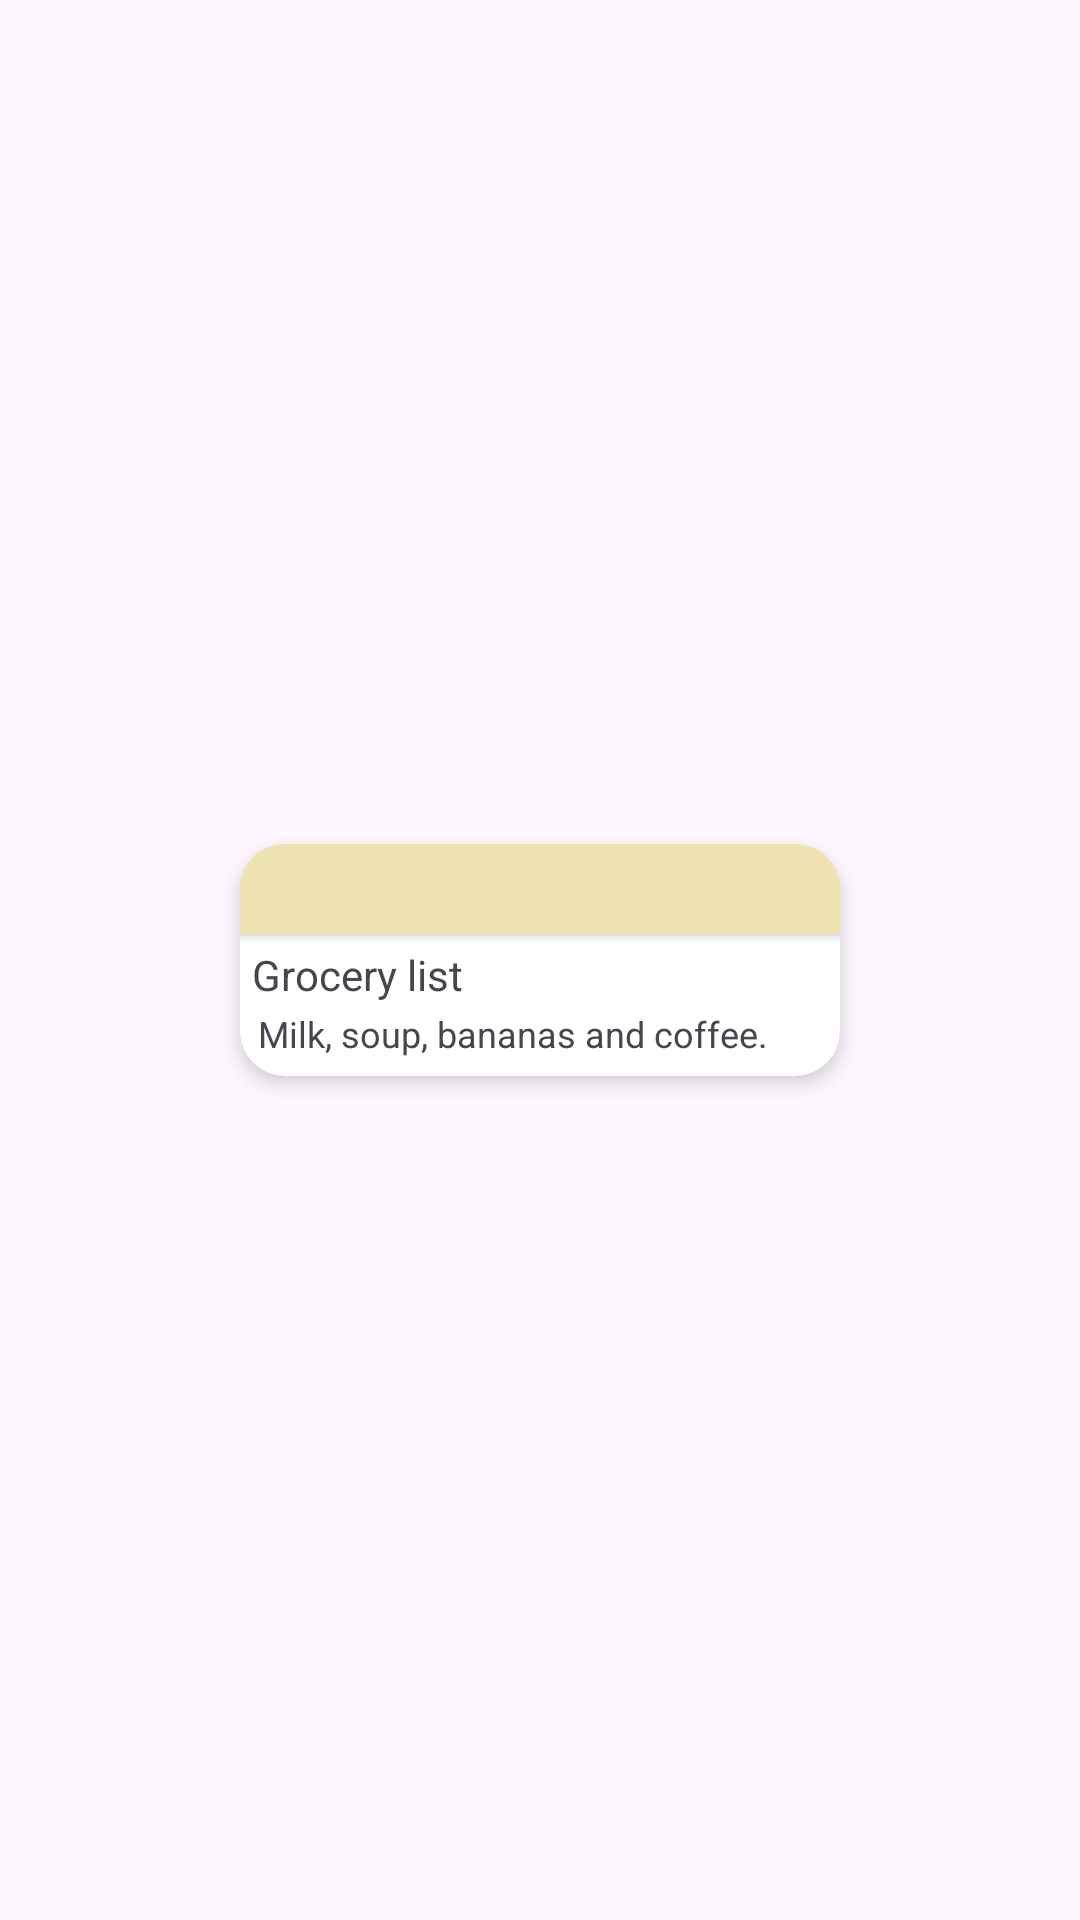

Write the Android layout XML for this screen, with the resource values it uses.
<!-- AndroidManifest.xml: application theme Theme.AdvancedNotebook -->
<!-- res/layout/fragment_color.xml -->
<?xml version="1.0" encoding="utf-8"?>
<FrameLayout xmlns:android="http://schemas.android.com/apk/res/android"
    xmlns:app="http://schemas.android.com/apk/res-auto"
    xmlns:tools="http://schemas.android.com/tools"
    android:layout_width="match_parent"
    android:layout_height="wrap_content"
    tools:context=".viewpager2.ColorFragment">

    <androidx.cardview.widget.CardView
        android:layout_width="200dp"
        android:layout_height="wrap_content"
        android:layout_gravity="center"
        android:layout_marginTop="4dp"
        android:layout_marginBottom="4dp"
        app:cardCornerRadius="15dp"
        app:cardElevation="4dp"
        app:cardPreventCornerOverlap="false"
        app:cardUseCompatPadding="false">

        <LinearLayout
            android:layout_width="match_parent"
            android:layout_height="wrap_content"
            android:orientation="vertical">

            <androidx.cardview.widget.CardView
                android:id="@+id/top_bar_note"
                android:layout_width="match_parent"
                android:layout_height="30dp"
                android:orientation="horizontal"
                app:cardBackgroundColor="#EFE4B1"
                app:cardCornerRadius="0dp" />

            <LinearLayout
                android:layout_width="match_parent"
                android:layout_height="wrap_content"
                android:orientation="vertical"
                android:padding="4dp">

                <TextView
                    android:id="@+id/title_note"
                    android:layout_width="match_parent"
                    android:layout_height="wrap_content"
                    android:text="Grocery list" />

                <TextView
                    android:id="@+id/text_note"
                    android:layout_width="match_parent"
                    android:layout_height="wrap_content"
                    android:layout_weight="1"
                    android:padding="2dp"
                    android:text="Milk, soup, bananas and coffee."
                    android:textSize="12sp" />

                <TextView
                    android:id="@+id/time_note"
                    android:layout_width="match_parent"
                    android:layout_height="wrap_content"
                    android:layout_weight="0"
                    android:text="12:49"
                    android:textAlignment="textEnd"
                    android:textSize="12sp"
                    android:visibility="gone" />
            </LinearLayout>
        </LinearLayout>

    </androidx.cardview.widget.CardView>
</FrameLayout>
<!-- resources referenced by this layout -->
<resources>
  <style name="Theme.AdvancedNotebook" parent="Base.Theme.AdvancedNotebook" />
  <style name="Base.Theme.AdvancedNotebook" parent="Theme.Material3.DayNight.NoActionBar">
          
          
      </style>
</resources>
